Run: headless pygame with SDL's dummy video driver; simulated clock (each Clock.tick advances the game by its frame time, no real sleeping); random seed 0; keys injected as events and as key.get_pressed() state; no mouse input.
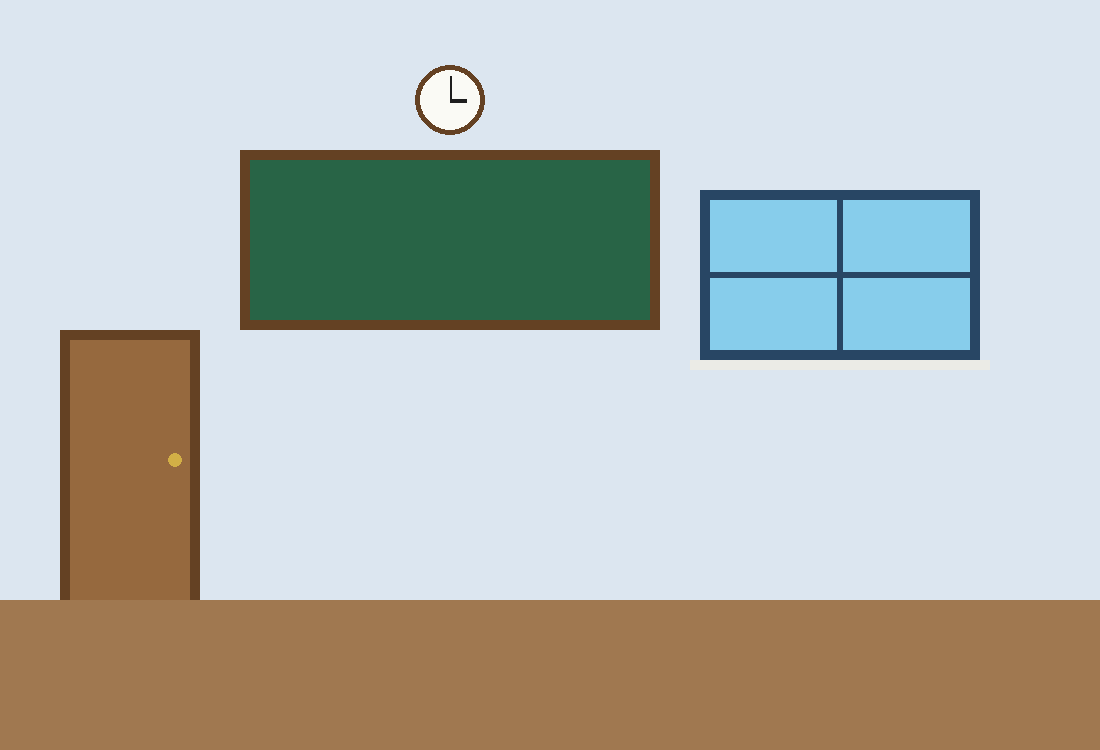
Frame 1 of 4 · flips 1–60 · no input
Frame 2 of 4 · flips 61–180 · tapped SPACE, RETURN · held RIGHT (→), D · screen unchanged from frame 1, image omitted
Frame 3 of 4 · flips 181–300 · held DOWN (↓), S · screen unchanged from frame 2, image omitted
Frame 4 of 4 · flips 301–420 · held LEFT (←), A, UP (↑), W · screen unchanged from frame 3, image omitted

The pygame program that drew these frames:

import pygame

pygame.init()

WIDTH = 1100
HEIGHT = 750

screen = pygame.display.set_mode((WIDTH, HEIGHT))
pygame.display.set_caption("Escape Room - Klasserommet")

running = True

while running == True:
    for event in pygame.event.get():
        if event.type == pygame.QUIT:
            running = False
    screen.fill((220, 230, 240))
    pygame.draw.rect(screen, (160, 120, 80), (0, 600, 1100, 150)) #Gulv
    pygame.draw.rect(screen, (100, 65, 35), (240, 150, 420, 180)) #Tavleramme
    pygame.draw.rect(screen, (40, 100, 70), (250, 160, 400, 160)) #Tavle
    pygame.draw.rect(screen, (40, 70, 100), (700, 190, 280, 170)) #Vinduramme
    pygame.draw.rect(screen, (135, 205, 235), (710, 200, 260, 150)) #Vindu
    pygame.draw.rect(screen, (40, 70, 100), (837, 200, 6, 150)) # Streker i vinduet
    pygame.draw.rect(screen, (40, 70, 100), (710, 272, 260, 6)) # Streker i vinduet
    pygame.draw.rect(screen, (235, 235, 230), (690, 360, 300, 10)) #Vinduskarm
    pygame.draw.circle(screen, (100, 65, 35), (450, 100), 35) #Klokkeramme
    pygame.draw.circle(screen, (250, 250, 245), (450, 100), 30) #Klokke
    pygame.draw.line(screen, (30, 30, 30), (450, 100), (450, 76),(2)) #Klokke minuttviser
    pygame.draw.line(screen, (30, 30, 30), (450, 100), (466, 100),(4)) #Klokke timeviser
    pygame.draw.rect(screen, (100, 65, 35), (60, 330, 140, 270)) #Dørkarm
    pygame.draw.rect(screen, (150, 105, 62), (70, 340, 120, 260)) #Dør
    pygame.draw.circle(screen, (210, 175, 70), (175, 460), (7)) #Dørhåndtak
    pygame.display.flip()
pygame.quit()
